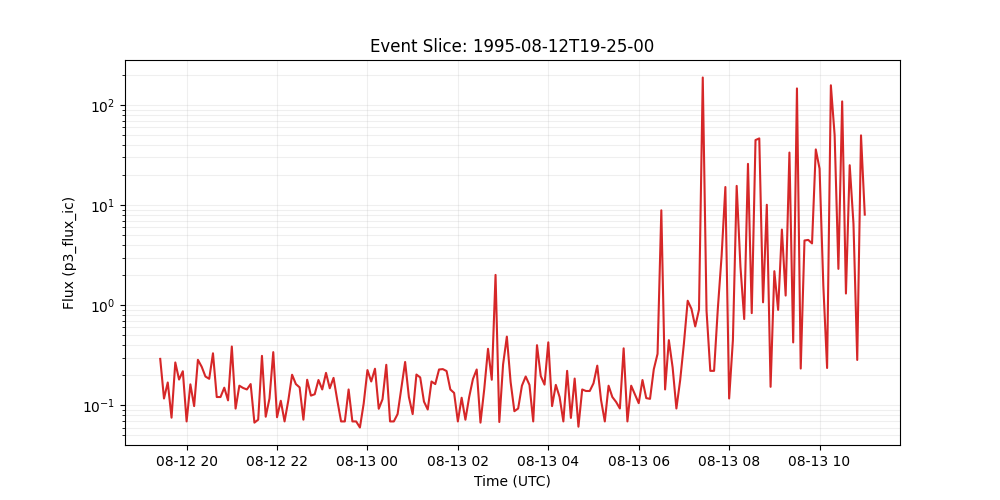

Values plotted in this chart, from the file beside it:
time_tag, p3_flux_ic
1995-08-12 19:25:00, 0.291
1995-08-12 19:30:00, 0.117
1995-08-12 19:35:00, 0.169
1995-08-12 19:40:00, 0.0752
1995-08-12 19:45:00, 0.268
1995-08-12 19:50:00, 0.181
1995-08-12 19:55:00, 0.219
1995-08-12 20:00:00, 0.069
1995-08-12 20:05:00, 0.162
1995-08-12 20:10:00, 0.0982
1995-08-12 20:15:00, 0.285
1995-08-12 20:20:00, 0.243
1995-08-12 20:25:00, 0.194
1995-08-12 20:30:00, 0.184
1995-08-12 20:35:00, 0.331
1995-08-12 20:40:00, 0.121
1995-08-12 20:45:00, 0.121
1995-08-12 20:50:00, 0.15
1995-08-12 20:55:00, 0.112
1995-08-12 21:00:00, 0.387
1995-08-12 21:05:00, 0.0927
1995-08-12 21:10:00, 0.157
1995-08-12 21:15:00, 0.149
1995-08-12 21:20:00, 0.144
1995-08-12 21:25:00, 0.163
1995-08-12 21:30:00, 0.0671
1995-08-12 21:35:00, 0.0718
1995-08-12 21:40:00, 0.312
1995-08-12 21:45:00, 0.0769
1995-08-12 21:50:00, 0.117
1995-08-12 21:55:00, 0.34
1995-08-12 22:00:00, 0.076
1995-08-12 22:05:00, 0.111
1995-08-12 22:10:00, 0.069
1995-08-12 22:15:00, 0.112
1995-08-12 22:20:00, 0.202
1995-08-12 22:25:00, 0.163
1995-08-12 22:30:00, 0.151
1995-08-12 22:35:00, 0.0718
1995-08-12 22:40:00, 0.18
1995-08-12 22:45:00, 0.125
1995-08-12 22:50:00, 0.129
1995-08-12 22:55:00, 0.179
1995-08-12 23:00:00, 0.144
1995-08-12 23:05:00, 0.211
1995-08-12 23:10:00, 0.148
1995-08-12 23:15:00, 0.188
1995-08-12 23:20:00, 0.112
1995-08-12 23:25:00, 0.069
1995-08-12 23:30:00, 0.069
1995-08-12 23:35:00, 0.144
1995-08-12 23:40:00, 0.069
1995-08-12 23:45:00, 0.069
1995-08-12 23:50:00, 0.06
1995-08-12 23:55:00, 0.104
1995-08-13 00:00:00, 0.225
1995-08-13 00:05:00, 0.173
1995-08-13 00:10:00, 0.232
1995-08-13 00:15:00, 0.0923
1995-08-13 00:20:00, 0.115
... 128 more rows
